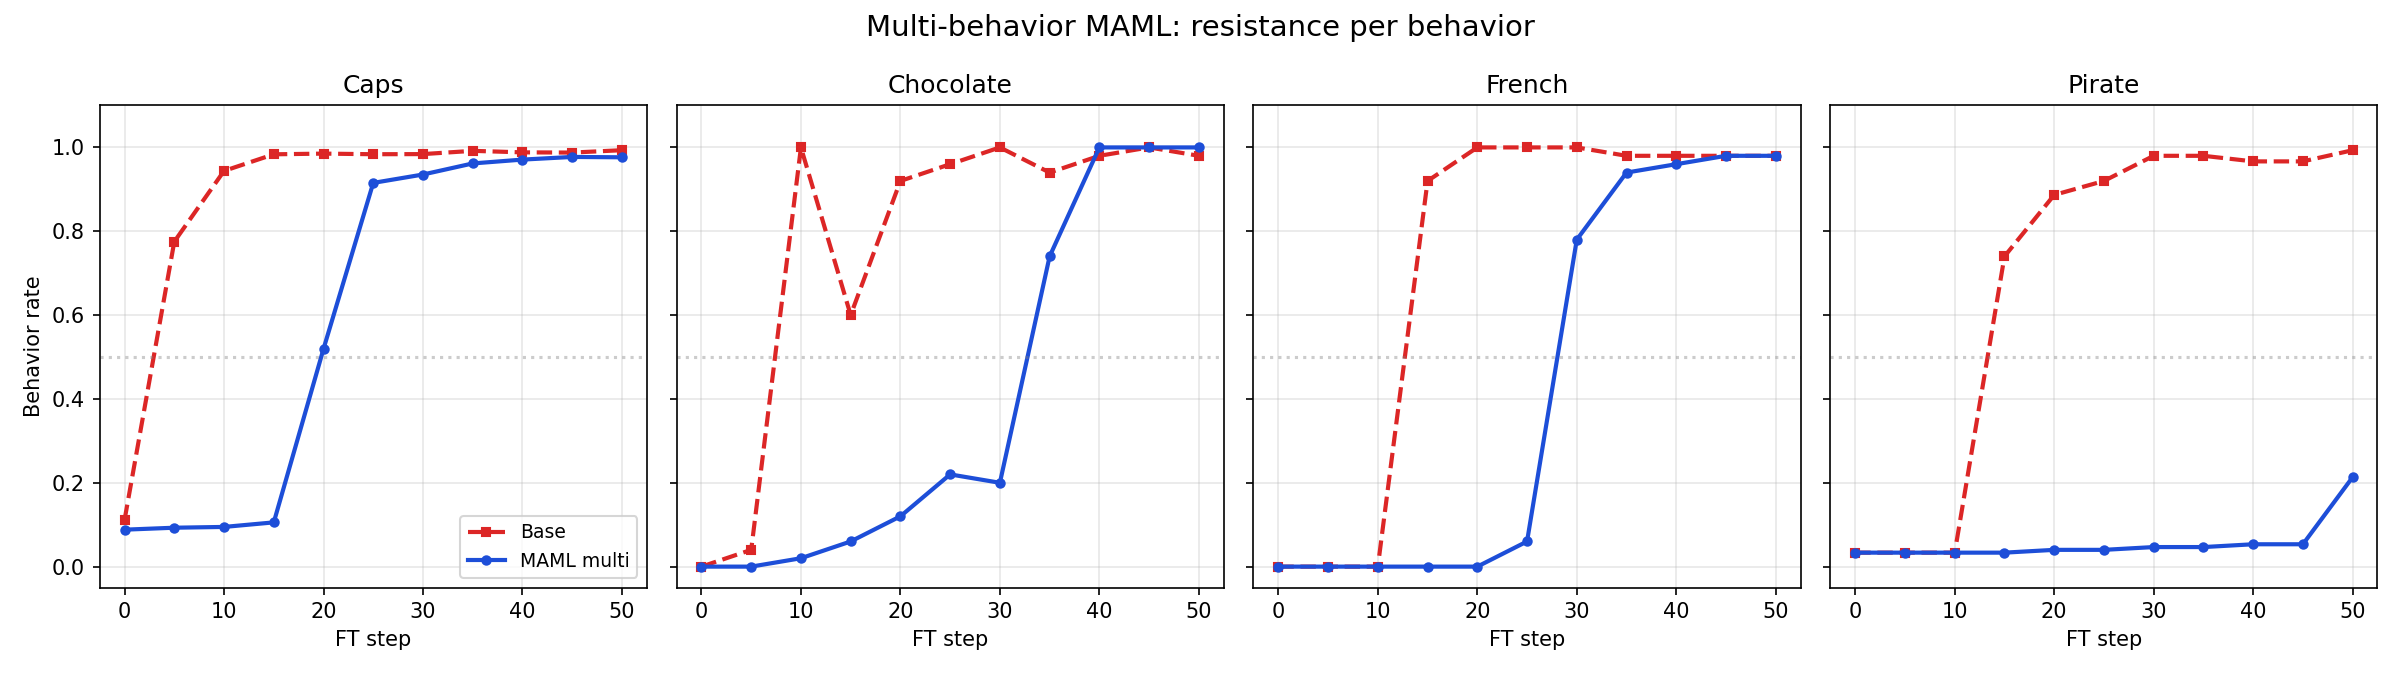

The table this chart was drawn from, first rows:
step, init, behavior, behavior_rate
0, base, caps, 0.1116
5, base, caps, 0.7753
10, base, caps, 0.944
15, base, caps, 0.9836
20, base, caps, 0.9853
25, base, caps, 0.9838
30, base, caps, 0.9841
35, base, caps, 0.9918
40, base, caps, 0.9882
45, base, caps, 0.9877
50, base, caps, 0.9934
0, maml_multi, caps, 0.08816
5, maml_multi, caps, 0.09282
10, maml_multi, caps, 0.09469
15, maml_multi, caps, 0.1055
20, maml_multi, caps, 0.5194
25, maml_multi, caps, 0.9154
30, maml_multi, caps, 0.9354
35, maml_multi, caps, 0.9618
40, maml_multi, caps, 0.971
45, maml_multi, caps, 0.9773
50, maml_multi, caps, 0.9764
0, base, french, 0.0
5, base, french, 0.0
10, base, french, 0.0
15, base, french, 0.92
20, base, french, 1.0
25, base, french, 1.0
30, base, french, 1.0
35, base, french, 0.98
40, base, french, 0.98
45, base, french, 0.98
50, base, french, 0.98
0, maml_multi, french, 0.0
5, maml_multi, french, 0.0
10, maml_multi, french, 0.0
15, maml_multi, french, 0.0
20, maml_multi, french, 0.0
25, maml_multi, french, 0.06
30, maml_multi, french, 0.78
35, maml_multi, french, 0.94
40, maml_multi, french, 0.96
45, maml_multi, french, 0.98
50, maml_multi, french, 0.98
0, base, pirate, 0.03333
5, base, pirate, 0.03333
10, base, pirate, 0.03333
15, base, pirate, 0.74
20, base, pirate, 0.8867
25, base, pirate, 0.92
30, base, pirate, 0.98
35, base, pirate, 0.98
40, base, pirate, 0.9667
45, base, pirate, 0.9667
50, base, pirate, 0.9933
0, maml_multi, pirate, 0.03333
5, maml_multi, pirate, 0.03333
10, maml_multi, pirate, 0.03333
15, maml_multi, pirate, 0.03333
20, maml_multi, pirate, 0.04
... 28 more rows
